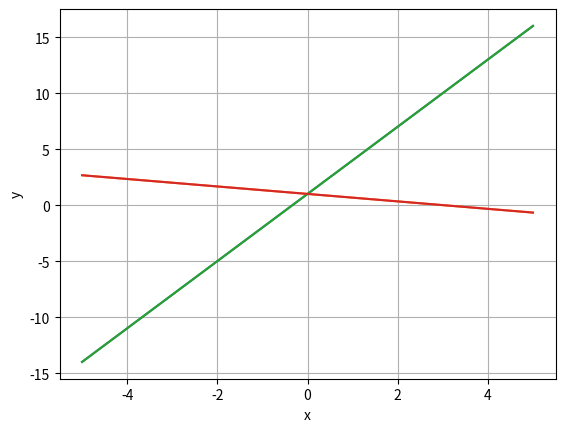

Python code for this plot:
import numpy as np
from matplotlib import pyplot as plt

x = np.linspace(-5, 5, 100)
y = 3*x + 1
y2 = (-1/3)*x + 1
plt.plot(x, y)
plt.plot(x, y2)
plt.xlabel("x")
plt.ylabel("y")
plt.grid(True)

x = np.linspace(-5, 5, 100)
y = 3*x + 1
y2 = (-1/3)*x + 1
plt.plot(x, y)
plt.plot(x, y2)
plt.xlabel("x")
plt.ylabel("y")
plt.grid(True)